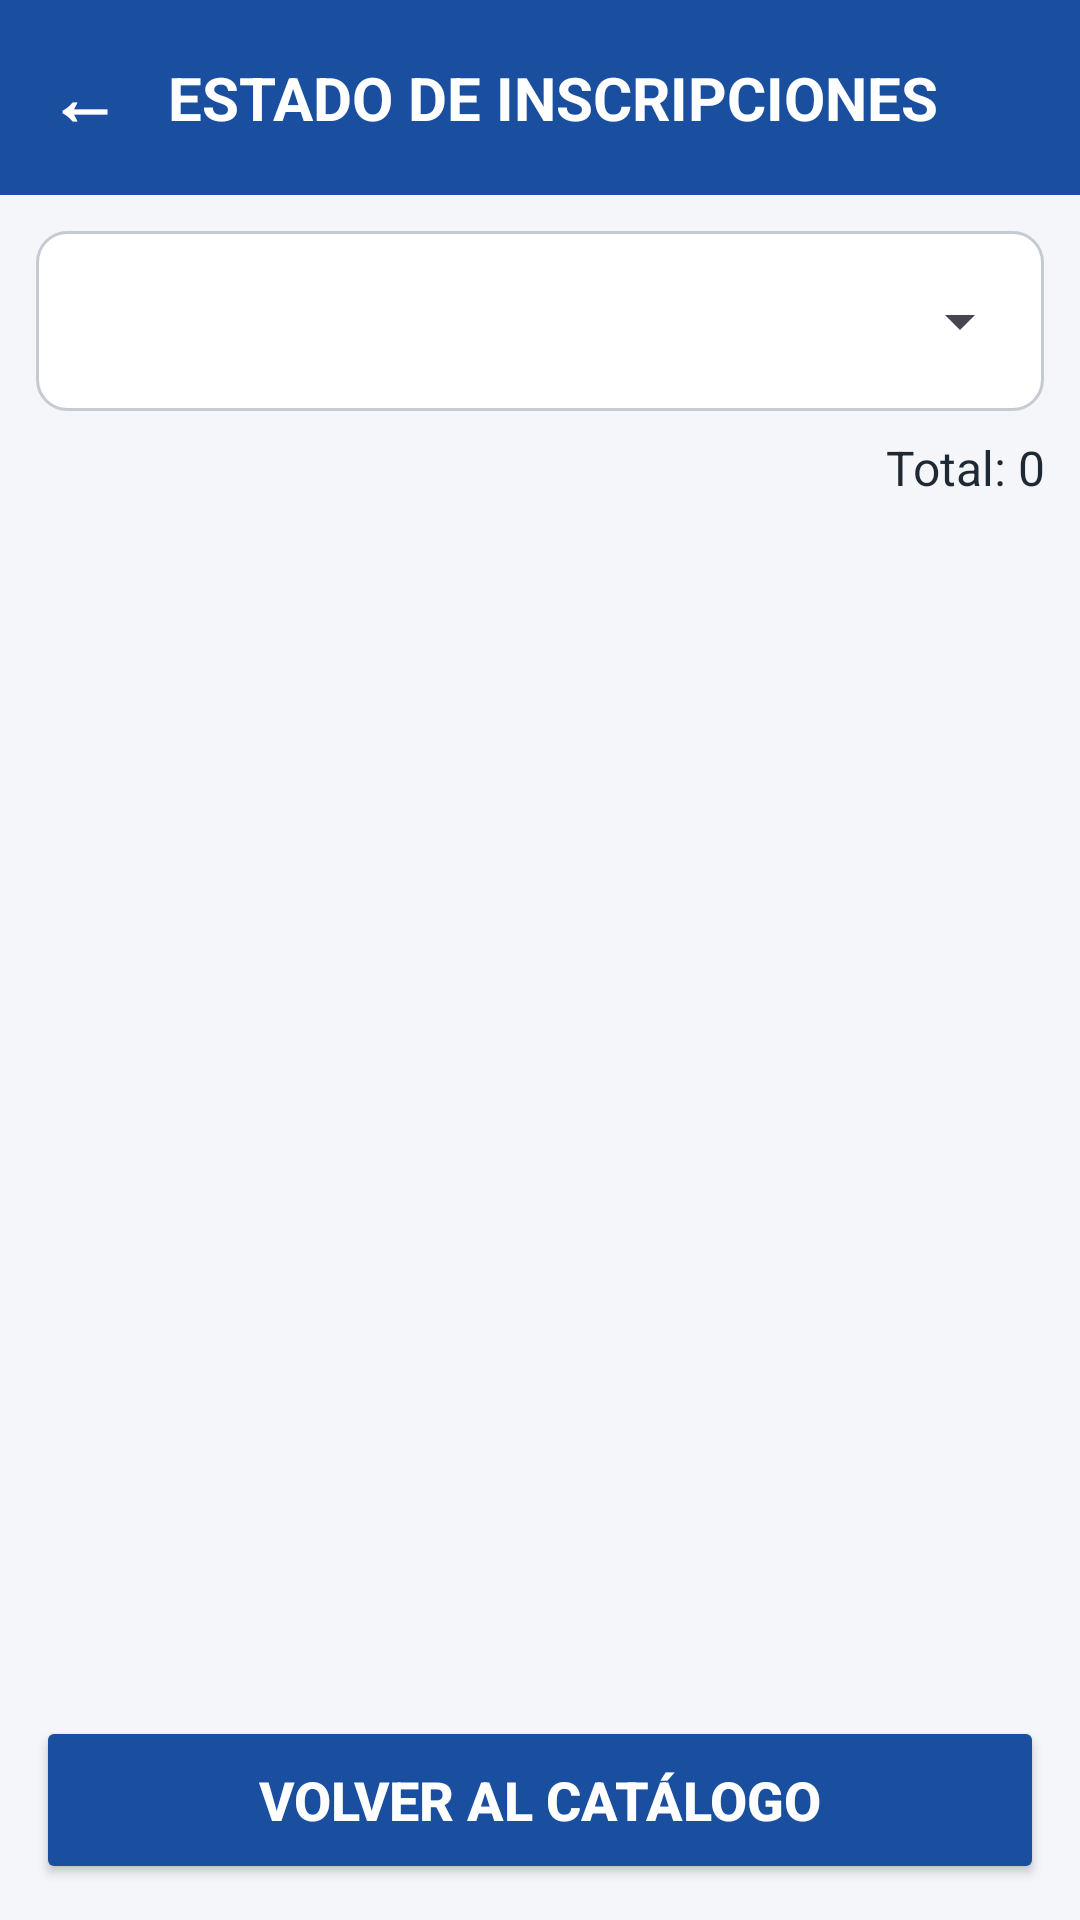

Layout XML and referenced resources for this Android screen:
<!-- AndroidManifest.xml: application theme Theme.App_De_Cursos -->
<!-- res/layout/activity_estado_inscripciones.xml -->
<?xml version="1.0" encoding="utf-8"?>
<LinearLayout xmlns:android="http://schemas.android.com/apk/res/android"
    xmlns:tools="http://schemas.android.com/tools"
    android:id="@+id/main"
    android:layout_width="match_parent"
    android:layout_height="match_parent"
    android:background="@color/azul_principal"
    android:orientation="vertical"
    tools:context=".Vista.EstadoInscripcionesActivity">

    <LinearLayout
        android:layout_width="match_parent"
        android:layout_height="wrap_content"
        android:gravity="center_vertical"
        android:orientation="horizontal">

        <TextView
            android:id="@+id/btnAtras"
            android:layout_width="wrap_content"
            android:layout_height="wrap_content"
            android:padding="16dp"
            android:text="←"
            android:textColor="@android:color/white"
            android:textSize="24sp"
            android:textStyle="bold" />

        <TextView
            android:id="@+id/txtTitulo"
            android:layout_width="260dp"
            android:layout_height="wrap_content"
            android:text="ESTADO DE INSCRIPCIONES"
            android:textColor="@android:color/white"
            android:textSize="20sp"
            android:textStyle="bold" />
    </LinearLayout>

    <LinearLayout
        android:layout_width="match_parent"
        android:layout_height="0dp"
        android:layout_weight="1"
        android:background="@color/gris_fondo"
        android:orientation="vertical"
        android:padding="12dp">

        <LinearLayout
            android:layout_width="match_parent"
            android:layout_height="wrap_content"
            android:background="@drawable/bg_campo"
            android:orientation="vertical"
            android:padding="4dp">

            <Spinner
                android:id="@+id/spnCarrerasEstado"
                android:layout_width="match_parent"
                android:layout_height="52dp" />
        </LinearLayout>

        <TextView
            android:id="@+id/txtTotal"
            android:layout_width="match_parent"
            android:layout_height="wrap_content"
            android:layout_marginTop="8dp"
            android:gravity="end"
            android:text="Total: 0"
            android:textColor="@color/texto_oscuro"
            android:textSize="16sp" />

        <androidx.recyclerview.widget.RecyclerView
            android:id="@+id/rvEstado"
            android:layout_width="match_parent"
            android:layout_height="0dp"
            android:layout_marginBottom="8dp"
            android:layout_weight="1" />

        <Button
            android:id="@+id/btnVolverCatalogo"
            android:layout_width="match_parent"
            android:layout_height="56dp"
            android:backgroundTint="@color/azul_principal"
            android:text="VOLVER AL CATÁLOGO"
            android:textColor="@android:color/white"
            android:textSize="18sp"
            android:textStyle="bold" />
    </LinearLayout>
</LinearLayout>
<!-- resources referenced by this layout -->
<resources>
  <color name="azul_principal">#1A4FA0</color>
  <color name="gris_fondo">#F4F6FA</color>
  <color name="texto_oscuro">#1F2933</color>
  <!-- drawable bg_campo (drawable) -->
  <?xml version="1.0" encoding="utf-8"?>
  <shape xmlns:android="http://schemas.android.com/apk/res/android"
      android:shape="rectangle">
      <solid android:color="#FFFFFF" />
      <corners android:radius="10dp" />
      <stroke
          android:width="1dp"
          android:color="#C5CBD3" />
  </shape>
  <style name="Theme.App_De_Cursos" parent="Base.Theme.App_De_Cursos" />
  <style name="Base.Theme.App_De_Cursos" parent="Theme.Material3.DayNight.NoActionBar">
          
          
      </style>
</resources>
